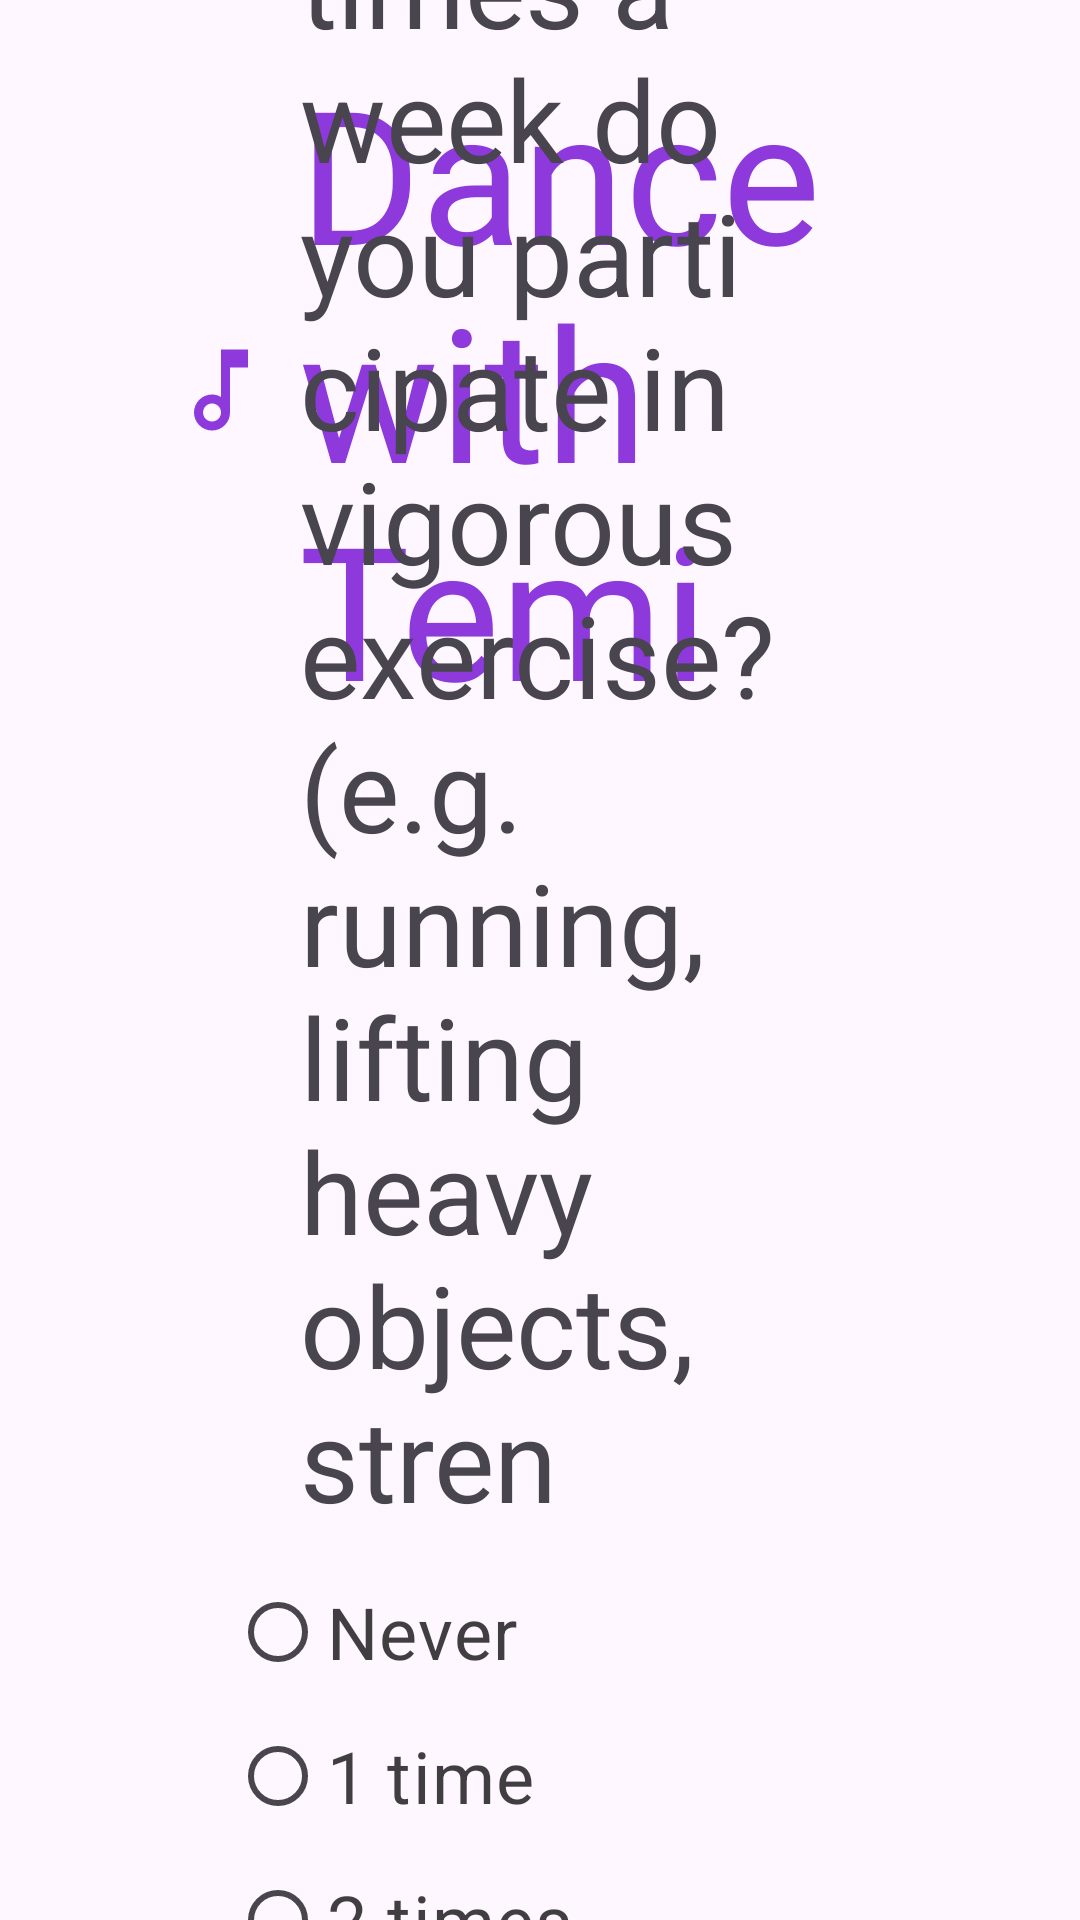

Layout XML and referenced resources for this Android screen:
<!-- AndroidManifest.xml: application theme Theme.TemiV1 -->
<!-- res/layout/fragment_pa_q11.xml -->
<?xml version="1.0" encoding="utf-8"?>
<androidx.constraintlayout.widget.ConstraintLayout xmlns:android="http://schemas.android.com/apk/res/android"
    xmlns:app="http://schemas.android.com/apk/res-auto"
    xmlns:tools="http://schemas.android.com/tools"
    android:layout_width="match_parent"
    android:layout_height="match_parent"
    tools:context=".ui.fragments.pa_questions.PaQ11Fragment">

    <include
        layout="@layout/top_bar"
        android:layout_width="match_parent"
        android:layout_height="wrap_content"
        app:layout_constraintTop_toTopOf="parent"
        app:layout_constraintStart_toStartOf="parent" />

    <TextView
        android:id="@+id/q11"
        android:layout_width="wrap_content"
        android:layout_height="wrap_content"
        android:paddingStart="100dp"
        android:paddingEnd="100dp"
        android:layout_marginTop="60dp"
        android:text="@string/how_many_times_a_week_do_you_participate_in_vigorous_exercise_running_lifting_heavy_objects_strenuous_sports"
        android:textAlignment="textStart"
        android:textSize="38sp"
        app:layout_constraintBottom_toTopOf="@+id/radioGroup"
        app:layout_constraintEnd_toEndOf="parent"
        app:layout_constraintHorizontal_bias="0.5"
        app:layout_constraintStart_toStartOf="parent"
        app:layout_constraintTop_toTopOf="parent" />

    <RadioGroup
        android:id="@+id/radioGroup"
        android:layout_width="wrap_content"
        android:layout_height="wrap_content"
        app:layout_constraintBottom_toTopOf="@+id/continueButton"
        app:layout_constraintEnd_toEndOf="parent"
        app:layout_constraintStart_toStartOf="parent"
        app:layout_constraintTop_toBottomOf="@+id/q11">

        <RadioButton
            android:id="@+id/radioButton1"
            android:layout_width="match_parent"
            android:layout_height="wrap_content"
            android:text="@string/_1_never"
            android:textSize="24sp"
            android:textColor="#BF000000" />

        <RadioButton
            android:id="@+id/radioButton2"
            android:layout_width="match_parent"
            android:layout_height="wrap_content"
            android:text="@string/_2_1_time"
            android:textSize="24sp"
            android:textColor="#BF000000" />

        <RadioButton
            android:id="@+id/radioButton3"
            android:layout_width="match_parent"
            android:layout_height="wrap_content"
            android:text="@string/_3_2_times"
            android:textSize="24sp"
            android:textColor="#BF000000" />

        <RadioButton
            android:id="@+id/radioButton4"
            android:layout_width="match_parent"
            android:layout_height="wrap_content"
            android:text="@string/_4_3_4_times"
            android:textSize="24sp"
            android:textColor="#BF000000" />

        <RadioButton
            android:id="@+id/radioButton5"
            android:layout_width="match_parent"
            android:layout_height="wrap_content"
            android:text="@string/_5_5_or_more_times"
            android:textSize="24sp"
            android:textColor="#BF000000" />

    </RadioGroup>

    <Button
        android:id="@+id/continueButton"
        android:layout_width="wrap_content"
        android:layout_height="wrap_content"
        android:text="@string/btn_continue"
        android:textSize="30sp"
        android:backgroundTint="@color/purple_text"
        app:layout_constraintBottom_toBottomOf="parent"
        app:layout_constraintEnd_toEndOf="parent"
        app:layout_constraintStart_toStartOf="parent"
        app:layout_constraintTop_toBottomOf="@+id/radioGroup" />
</androidx.constraintlayout.widget.ConstraintLayout>
<!-- res/layout/top_bar.xml (included above) -->
<?xml version="1.0" encoding="utf-8"?>
<androidx.constraintlayout.widget.ConstraintLayout xmlns:android="http://schemas.android.com/apk/res/android"
    xmlns:app="http://schemas.android.com/apk/res-auto"
    android:layout_width="match_parent"
    android:layout_height="wrap_content"
    android:padding="@dimen/spacing_medium">

    <ImageButton
        android:id="@+id/backButton"
        android:layout_width="72dp"
        android:layout_height="72dp"
        android:background="?attr/selectableItemBackgroundBorderless"
        android:contentDescription="@string/back"
        android:padding="8dp"
        android:scaleType="fitCenter"
        android:src="@drawable/baseline_arrow_circle_left_24"
        app:layout_constraintBottom_toBottomOf="parent"
        app:layout_constraintStart_toStartOf="parent"
        app:layout_constraintTop_toTopOf="parent"
        app:layout_constraintVertical_bias="0.0" />

    <TextView
        android:id="@+id/logo"
        android:layout_width="wrap_content"
        android:layout_height="wrap_content"
        android:layout_marginBottom="4dp"
        android:drawablePadding="8dp"
        android:fontFamily="@font/baloo_chettan"
        android:text="@string/dance_with_temi"
        android:textColor="@color/purple_text"
        android:textSize="62sp"
        app:drawableEndCompat="@drawable/outline_music_note_24"
        app:drawableStartCompat="@drawable/outline_music_note_24"
        app:drawableTint="@color/purple_text"
        app:layout_constraintBottom_toBottomOf="parent"
        app:layout_constraintEnd_toEndOf="parent"
        app:layout_constraintHorizontal_bias="0.452"
        app:layout_constraintStart_toEndOf="@+id/backButton" />


</androidx.constraintlayout.widget.ConstraintLayout>
<!-- resources referenced by this layout -->
<resources>
  <color name="purple_text">#8D39DC</color>
  <dimen name="spacing_medium">16dp</dimen>
  <!-- drawable outline_music_note_24 (drawable) -->
  <vector xmlns:android="http://schemas.android.com/apk/res/android" android:height="36dp" android:tint="#000000" android:viewportHeight="24" android:viewportWidth="24" android:width="36dp">
        
      <path android:fillColor="@android:color/white" android:pathData="M12,3l0.01,10.55c-0.59,-0.34 -1.27,-0.55 -2,-0.55C7.79,13 6,14.79 6,17s1.79,4 4.01,4S14,19.21 14,17L14,7h4L18,3h-6zM10.01,19c-1.1,0 -2,-0.9 -2,-2s0.9,-2 2,-2 2,0.9 2,2 -0.9,2 -2,2z"/>
      
  </vector>
  <string name="_1_never">Never</string>
  <string name="_2_1_time">1 time</string>
  <string name="_3_2_times">2 times</string>
  <string name="_4_3_4_times">3-4 times</string>
  <string name="_5_5_or_more_times">5 or more times</string>
  <string name="back">Back</string>
  <string name="btn_continue">Continue</string>
  <string name="dance_with_temi">Dance with Temi</string>
  <string name="how_many_times_a_week_do_you_participate_in_vigorous_exercise_running_lifting_heavy_objects_strenuous_sports">How many times a week do you participate in vigorous exercise? (e.g. running, lifting heavy objects, strenuous sports)</string>
  <style name="Theme.TemiV1" parent="Base.Theme.TemiV1" />
  <style name="Base.Theme.TemiV1" parent="Theme.Material3.DayNight.NoActionBar">
          
          
      </style>
</resources>
